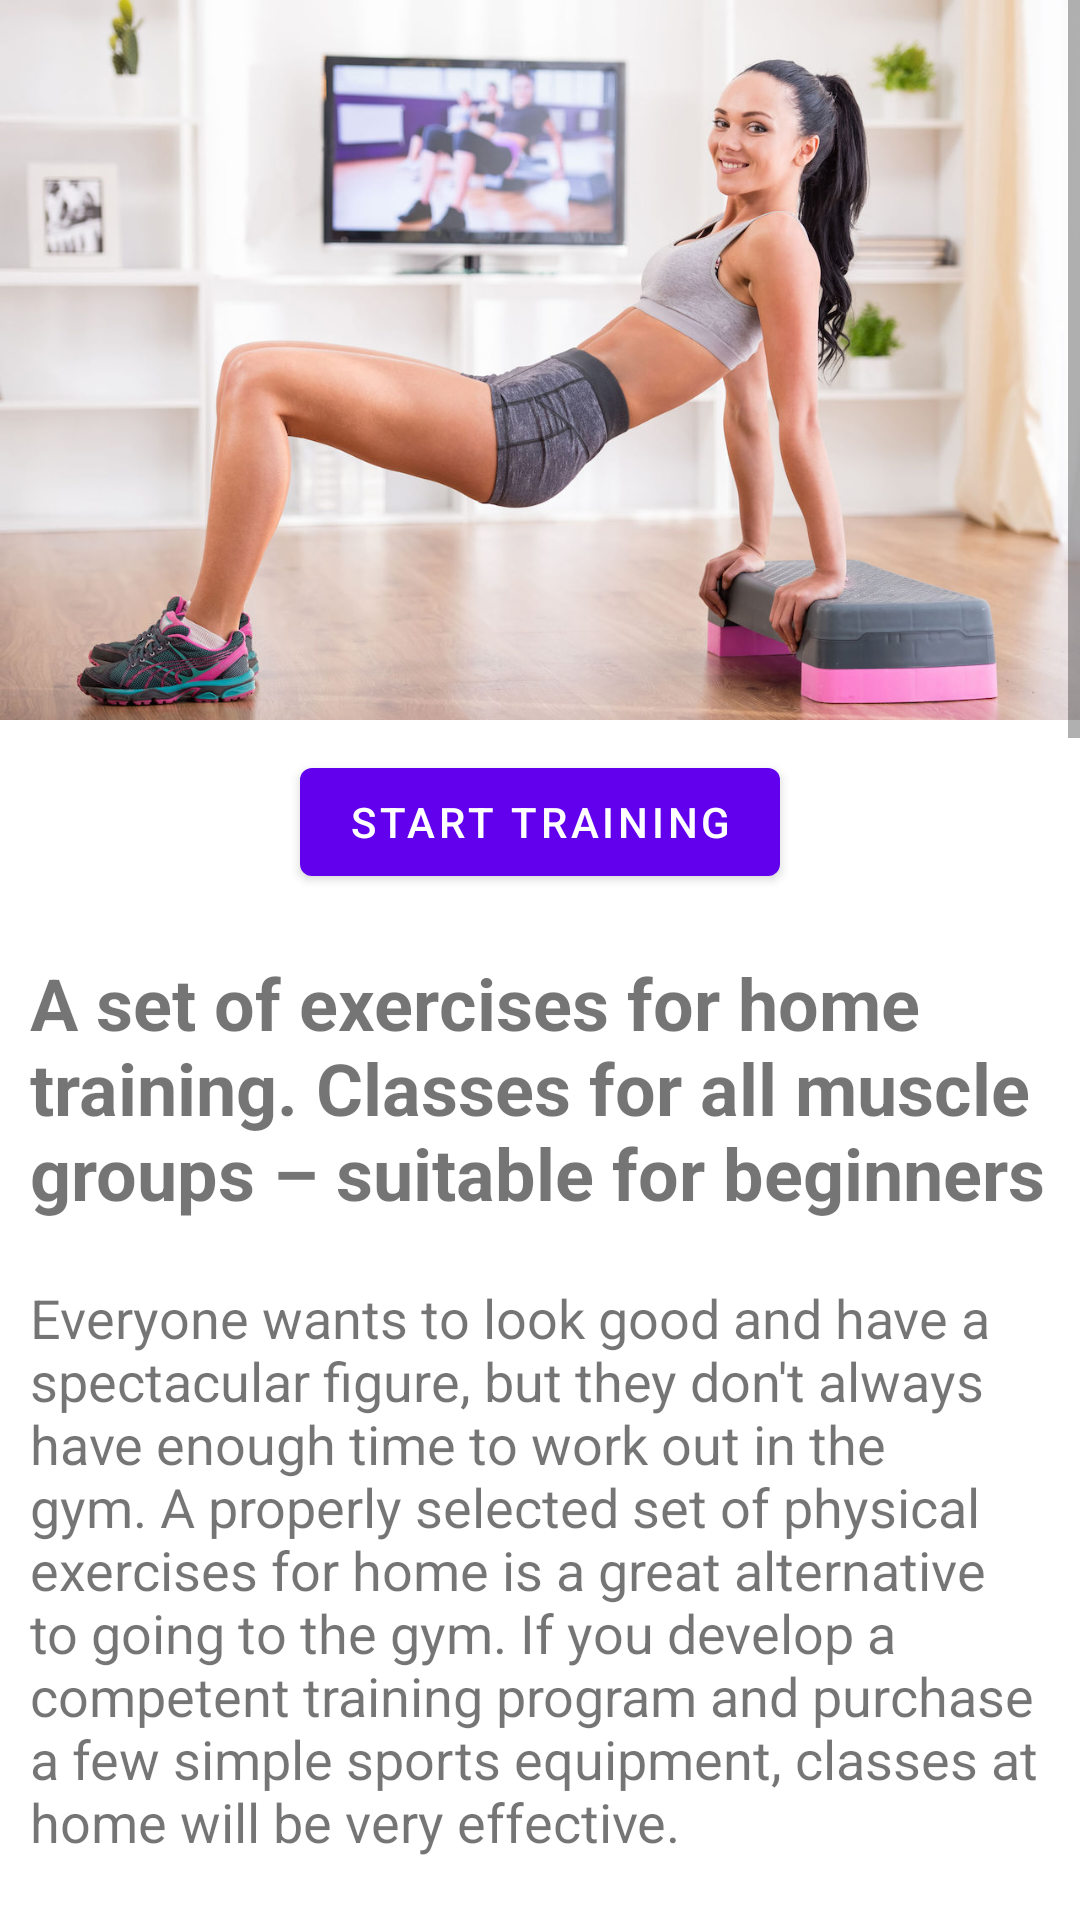

Produce the Android XML layout that renders to this screen, including the resource entries it uses.
<!-- AndroidManifest.xml: application theme Theme.FitnessTraining -->
<!-- res/layout/activity_main.xml -->
<?xml version="1.0" encoding="utf-8"?>
<ScrollView xmlns:android="http://schemas.android.com/apk/res/android"
    xmlns:app="http://schemas.android.com/apk/res-auto"
    xmlns:tools="http://schemas.android.com/tools"
    android:layout_width="match_parent"
    android:layout_height="match_parent"
    tools:context=".MainActivity">

    <LinearLayout
        android:layout_width="match_parent"
        android:layout_height="wrap_content"
        android:orientation="vertical">
        <ImageView
            android:layout_width="match_parent"
            android:layout_height="wrap_content"
            android:adjustViewBounds="true"
            android:src="@drawable/bannerfitnesstraining"/>

        <com.google.android.material.button.MaterialButton
            android:layout_margin="10dp"
            android:id="@+id/btnStart"
            android:layout_gravity="center_horizontal"
            android:layout_width="wrap_content"
            android:layout_height="wrap_content"
            android:text="start training"/>

        <TextView
            android:layout_width="match_parent"
            android:layout_height="wrap_content"
            android:layout_margin="10dp"
            android:textSize="24sp"
            android:textStyle="bold"
            android:text="A set of exercises for home training. Classes for all muscle groups – suitable for beginners"/>
        <TextView
            android:layout_width="match_parent"
            android:layout_height="wrap_content"
            android:textSize="18sp"
            android:layout_margin="10dp"
            android:text="Everyone wants to look good and have a spectacular figure, but they don't always have enough time to work out in the gym. A properly selected set of physical exercises for home is a great alternative to going to the gym. If you develop a competent training program and purchase a few simple sports equipment, classes at home will be very effective."/>
        <TextView
            android:layout_width="match_parent"
            android:layout_height="wrap_content"
            android:layout_margin="10dp"
            android:textSize="20sp"
            android:textStyle="bold"
            android:text="Advantages of studying at home"/>
        <TextView
            android:layout_width="match_parent"
            android:layout_height="wrap_content"
            android:textSize="18sp"
            android:layout_margin="10dp"
            android:text="\t Thanks to regular workouts, you can tighten your figure and get rid of extra pounds even outside the gym. Home workouts are a time and money saver.
\n\t With a well-chosen program, even those who are just starting to join fitness can train at home.
\n\t The complex of exercises for training at home provides a load on all muscle groups.
\n\t Bulky expensive sports equipment and simulators are not required."/>

        <ImageView
            android:layout_width="match_parent"
            android:layout_height="wrap_content"
            android:adjustViewBounds="true"
            android:src="@drawable/share_rules"/>

        <com.google.android.material.button.MaterialButton
            android:layout_margin="10dp"
            android:id="@+id/btnStart1"
            android:layout_gravity="center_horizontal"
            android:layout_width="wrap_content"
            android:layout_height="wrap_content"
            android:text="start training"/>

        <TextView
            android:layout_width="match_parent"
            android:layout_height="wrap_content"
            android:layout_margin="10dp"
            android:textSize="20sp"
            android:textStyle="bold"
            android:text="General rules before starting a workout"/>
        <TextView
            android:layout_width="match_parent"
            android:layout_height="wrap_content"
            android:textSize="18sp"
            android:layout_margin="10dp"
            android:text="\tDon't ignore the warm-up (warming up the muscles before training) and the hitch (stretching the whole body after training). Despite the lack of time, pay enough attention to the initial and final stage.
\n\tTo reduce injury, practice in sneakers.
\n\tExclude physical activity within an hour after eating.
\n\tTraining for beginners should last no more than 20-25 minutes.
\n\tTo perform some exercises, you may need sports equipment (dumbbells, horizontal bars, expander, etc.).
\n\twHen drawing up a training scheme, the set of exercises should be divided into 3-4 classes per week. Days of intensive and light training should be alternated."/>


    </LinearLayout>

</ScrollView>
<!-- resources referenced by this layout -->
<resources>
  <!-- drawable bannerfitnesstraining: jpg bitmap (drawable, 128661 bytes) -->
  <!-- drawable share_rules: jpg bitmap (drawable, 50038 bytes) -->
  <style name="Theme.FitnessTraining" parent="Theme.MaterialComponents.DayNight.DarkActionBar">
          
          <item name="colorPrimary">@color/purple_500</item>
          <item name="colorPrimaryVariant">@color/purple_700</item>
          <item name="colorOnPrimary">@color/white</item>
          
          <item name="colorSecondary">@color/teal_200</item>
          <item name="colorSecondaryVariant">@color/teal_700</item>
          <item name="colorOnSecondary">@color/black</item>
          
          <item name="android:statusBarColor">?attr/colorPrimaryVariant</item>
          
      </style>
  <!-- not gathered from this repository: default colours our renderer supplied (Android Studio template values) -->
  <color name="purple_500">#FF6200EE</color>
  <color name="purple_700">#FF3700B3</color>
  <color name="teal_200">#FF03DAC5</color>
  <color name="teal_700">#FF018786</color>
  <color name="black">#FF000000</color>
  <color name="white">#FFFFFFFF</color>
</resources>
